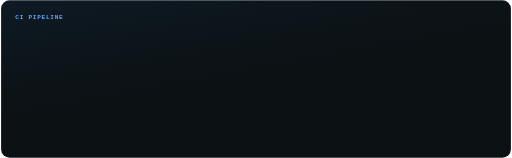
t = 0.00 s
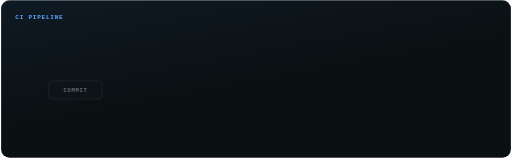
t = 0.16 s
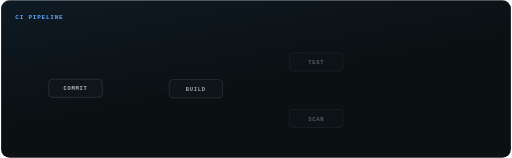
t = 0.33 s
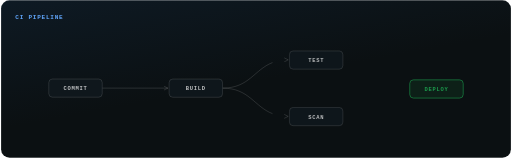
t = 0.48 s
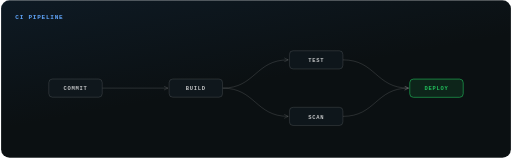
t = 0.62 s
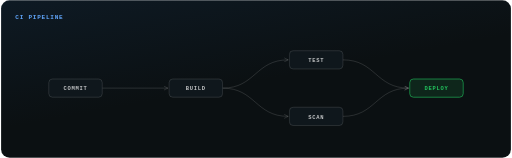
t = 0.82 s

The animated SVG that drew these frames (rendered in a browser with its animation timeline set to each time). Animation: 20 SMIL elements (animate=15,animateTransform=5); one cycle of 0.82 s.

<svg xmlns="http://www.w3.org/2000/svg" width="840" height="260" aria-labelledby="sf927b76-title sf927b76-desc" class="sf927b76-root" role="img" viewBox="0 0 840 260"><title id="sf927b76-title">CI pipeline</title><desc id="sf927b76-desc">Flow: commit to build; build to test; build to scan; test to deploy; scan to deploy</desc><style>.sf927b76-m{font-family:&apos;JetBrains Mono&apos;,&apos;SFMono-Regular&apos;,Consolas,&apos;Liberation Mono&apos;,Menlo,monospace;font-weight:700;letter-spacing:1.2px}</style><defs><linearGradient id="sf927b76-bg" x1="0" x2=".6" y1="0" y2="1"><stop offset="0" stop-color="#0e1a24"/><stop offset=".6" stop-color="#0b1012"/></linearGradient><marker id="sf927b76-arrow" markerHeight="8" markerUnits="userSpaceOnUse" markerWidth="8" orient="auto" refX="7" refY="4" viewBox="0 0 8 8"><path fill="none" stroke="rgba(255,255,255,0.16)" stroke-linecap="round" stroke-linejoin="round" stroke-width="1.3" d="M1 1L7 4L1 7"/></marker></defs><rect width="839" height="259" x=".5" y=".5" fill="url(#sf927b76-bg)" stroke="rgba(255,255,255,0.09)" rx="14"/><text x="24" y="32" fill="#60a5fa" class="sf927b76-m" font-size="10">CI PIPELINE</text><g><g><animate fill="freeze" attributeName="opacity" dur="0.82s" keyTimes="0;0.3963;0.4163;1" values="0;0;1;1"/><path fill="none" stroke="rgba(255,255,255,0.16)" stroke-dasharray="112.16" stroke-dashoffset="0" stroke-width="1.3" marker-end="url(#sf927b76-arrow)" d="M167 145 H275"><animate fill="freeze" attributeName="stroke-dashoffset" dur="0.82s" keyTimes="0;0.3963;0.5061;1" values="112.16;112.16;0;0"/></path></g><g><animate fill="freeze" attributeName="opacity" dur="0.82s" keyTimes="0;0.5061;0.5261;1" values="0;0;1;1"/><path fill="none" stroke="rgba(255,255,255,0.16)" stroke-dasharray="125.24" stroke-dashoffset="0" stroke-width="1.3" marker-end="url(#sf927b76-arrow)" d="M365 145 C419 145 419 98.5 473 98.5"><animate fill="freeze" attributeName="stroke-dashoffset" dur="0.82s" keyTimes="0;0.5061;0.6159;1" values="125.24;125.24;0;0"/></path></g><g><animate fill="freeze" attributeName="opacity" dur="0.82s" keyTimes="0;0.5061;0.5261;1" values="0;0;1;1"/><path fill="none" stroke="rgba(255,255,255,0.16)" stroke-dasharray="125.24" stroke-dashoffset="0" stroke-width="1.3" marker-end="url(#sf927b76-arrow)" d="M365 145 C419 145 419 191.5 473 191.5"><animate fill="freeze" attributeName="stroke-dashoffset" dur="0.82s" keyTimes="0;0.5061;0.6159;1" values="125.24;125.24;0;0"/></path></g><g><animate fill="freeze" attributeName="opacity" dur="0.82s" keyTimes="0;0.6159;0.6359;1" values="0;0;1;1"/><path fill="none" stroke="rgba(255,255,255,0.16)" stroke-dasharray="125.24" stroke-dashoffset="0" stroke-width="1.3" marker-end="url(#sf927b76-arrow)" d="M563 98.5 C617 98.5 617 145 671 145"><animate fill="freeze" attributeName="stroke-dashoffset" dur="0.82s" keyTimes="0;0.6159;0.7256;1" values="125.24;125.24;0;0"/></path></g><g><animate fill="freeze" attributeName="opacity" dur="0.82s" keyTimes="0;0.6159;0.6359;1" values="0;0;1;1"/><path fill="none" stroke="rgba(255,255,255,0.16)" stroke-dasharray="125.24" stroke-dashoffset="0" stroke-width="1.3" marker-end="url(#sf927b76-arrow)" d="M563 191.5 C617 191.5 617 145 671 145"><animate fill="freeze" attributeName="stroke-dashoffset" dur="0.82s" keyTimes="0;0.6159;0.7256;1" values="125.24;125.24;0;0"/></path></g><g><animate fill="freeze" attributeName="opacity" calcMode="spline" dur="0.82s" keySplines="0.22 1 0.36 1;0.22 1 0.36 1;0.22 1 0.36 1" keyTimes="0;0.122;0.6707;1" values="0;0;1;1"/><animateTransform fill="freeze" attributeName="transform" calcMode="spline" dur="0.82s" keySplines="0.22 1 0.36 1;0.22 1 0.36 1;0.22 1 0.36 1" keyTimes="0;0.122;0.6707;1" type="translate" values="0 6;0 6;0 0;0 0"/><rect width="88" height="30" x="79" y="130" fill="#0f171c" stroke="rgba(255,255,255,0.16)" stroke-width="1.2" rx="6"/><text x="123" y="148.5" fill="rgba(255,255,255,0.74)" class="sf927b76-m" font-size="9" text-anchor="middle">COMMIT</text></g><g><animate fill="freeze" attributeName="opacity" calcMode="spline" dur="0.82s" keySplines="0.22 1 0.36 1;0.22 1 0.36 1;0.22 1 0.36 1" keyTimes="0;0.2317;0.7805;1" values="0;0;1;1"/><animateTransform fill="freeze" attributeName="transform" calcMode="spline" dur="0.82s" keySplines="0.22 1 0.36 1;0.22 1 0.36 1;0.22 1 0.36 1" keyTimes="0;0.2317;0.7805;1" type="translate" values="0 6;0 6;0 0;0 0"/><rect width="88" height="30" x="277" y="130" fill="#0f171c" stroke="rgba(255,255,255,0.16)" stroke-width="1.2" rx="6"/><text x="321" y="148.5" fill="rgba(255,255,255,0.74)" class="sf927b76-m" font-size="9" text-anchor="middle">BUILD</text></g><g><animate fill="freeze" attributeName="opacity" calcMode="spline" dur="0.82s" keySplines="0.22 1 0.36 1;0.22 1 0.36 1;0.22 1 0.36 1" keyTimes="0;0.3415;0.8902;1" values="0;0;1;1"/><animateTransform fill="freeze" attributeName="transform" calcMode="spline" dur="0.82s" keySplines="0.22 1 0.36 1;0.22 1 0.36 1;0.22 1 0.36 1" keyTimes="0;0.3415;0.8902;1" type="translate" values="0 6;0 6;0 0;0 0"/><rect width="88" height="30" x="475" y="83.5" fill="#0f171c" stroke="rgba(255,255,255,0.16)" stroke-width="1.2" rx="6"/><text x="519" y="102" fill="rgba(255,255,255,0.74)" class="sf927b76-m" font-size="9" text-anchor="middle">TEST</text></g><g><animate fill="freeze" attributeName="opacity" calcMode="spline" dur="0.82s" keySplines="0.22 1 0.36 1;0.22 1 0.36 1;0.22 1 0.36 1" keyTimes="0;0.3415;0.8902;1" values="0;0;1;1"/><animateTransform fill="freeze" attributeName="transform" calcMode="spline" dur="0.82s" keySplines="0.22 1 0.36 1;0.22 1 0.36 1;0.22 1 0.36 1" keyTimes="0;0.3415;0.8902;1" type="translate" values="0 6;0 6;0 0;0 0"/><rect width="88" height="30" x="475" y="176.5" fill="#0f171c" stroke="rgba(255,255,255,0.16)" stroke-width="1.2" rx="6"/><text x="519" y="195" fill="rgba(255,255,255,0.74)" class="sf927b76-m" font-size="9" text-anchor="middle">SCAN</text></g><g><animate fill="freeze" attributeName="opacity" calcMode="spline" dur="0.82s" keySplines="0.22 1 0.36 1;0.22 1 0.36 1" keyTimes="0;0.4512;1" values="0;0;1"/><animateTransform fill="freeze" attributeName="transform" calcMode="spline" dur="0.82s" keySplines="0.22 1 0.36 1;0.22 1 0.36 1" keyTimes="0;0.4512;1" type="translate" values="0 6;0 6;0 0"/><rect width="88" height="30" x="673" y="130" fill="rgba(34,197,94,0.12)" stroke="rgba(34,197,94,0.8)" stroke-width="1.2" rx="6"/><text x="717" y="148.5" fill="#22c55e" class="sf927b76-m" font-size="9" text-anchor="middle">DEPLOY</text></g></g></svg>
